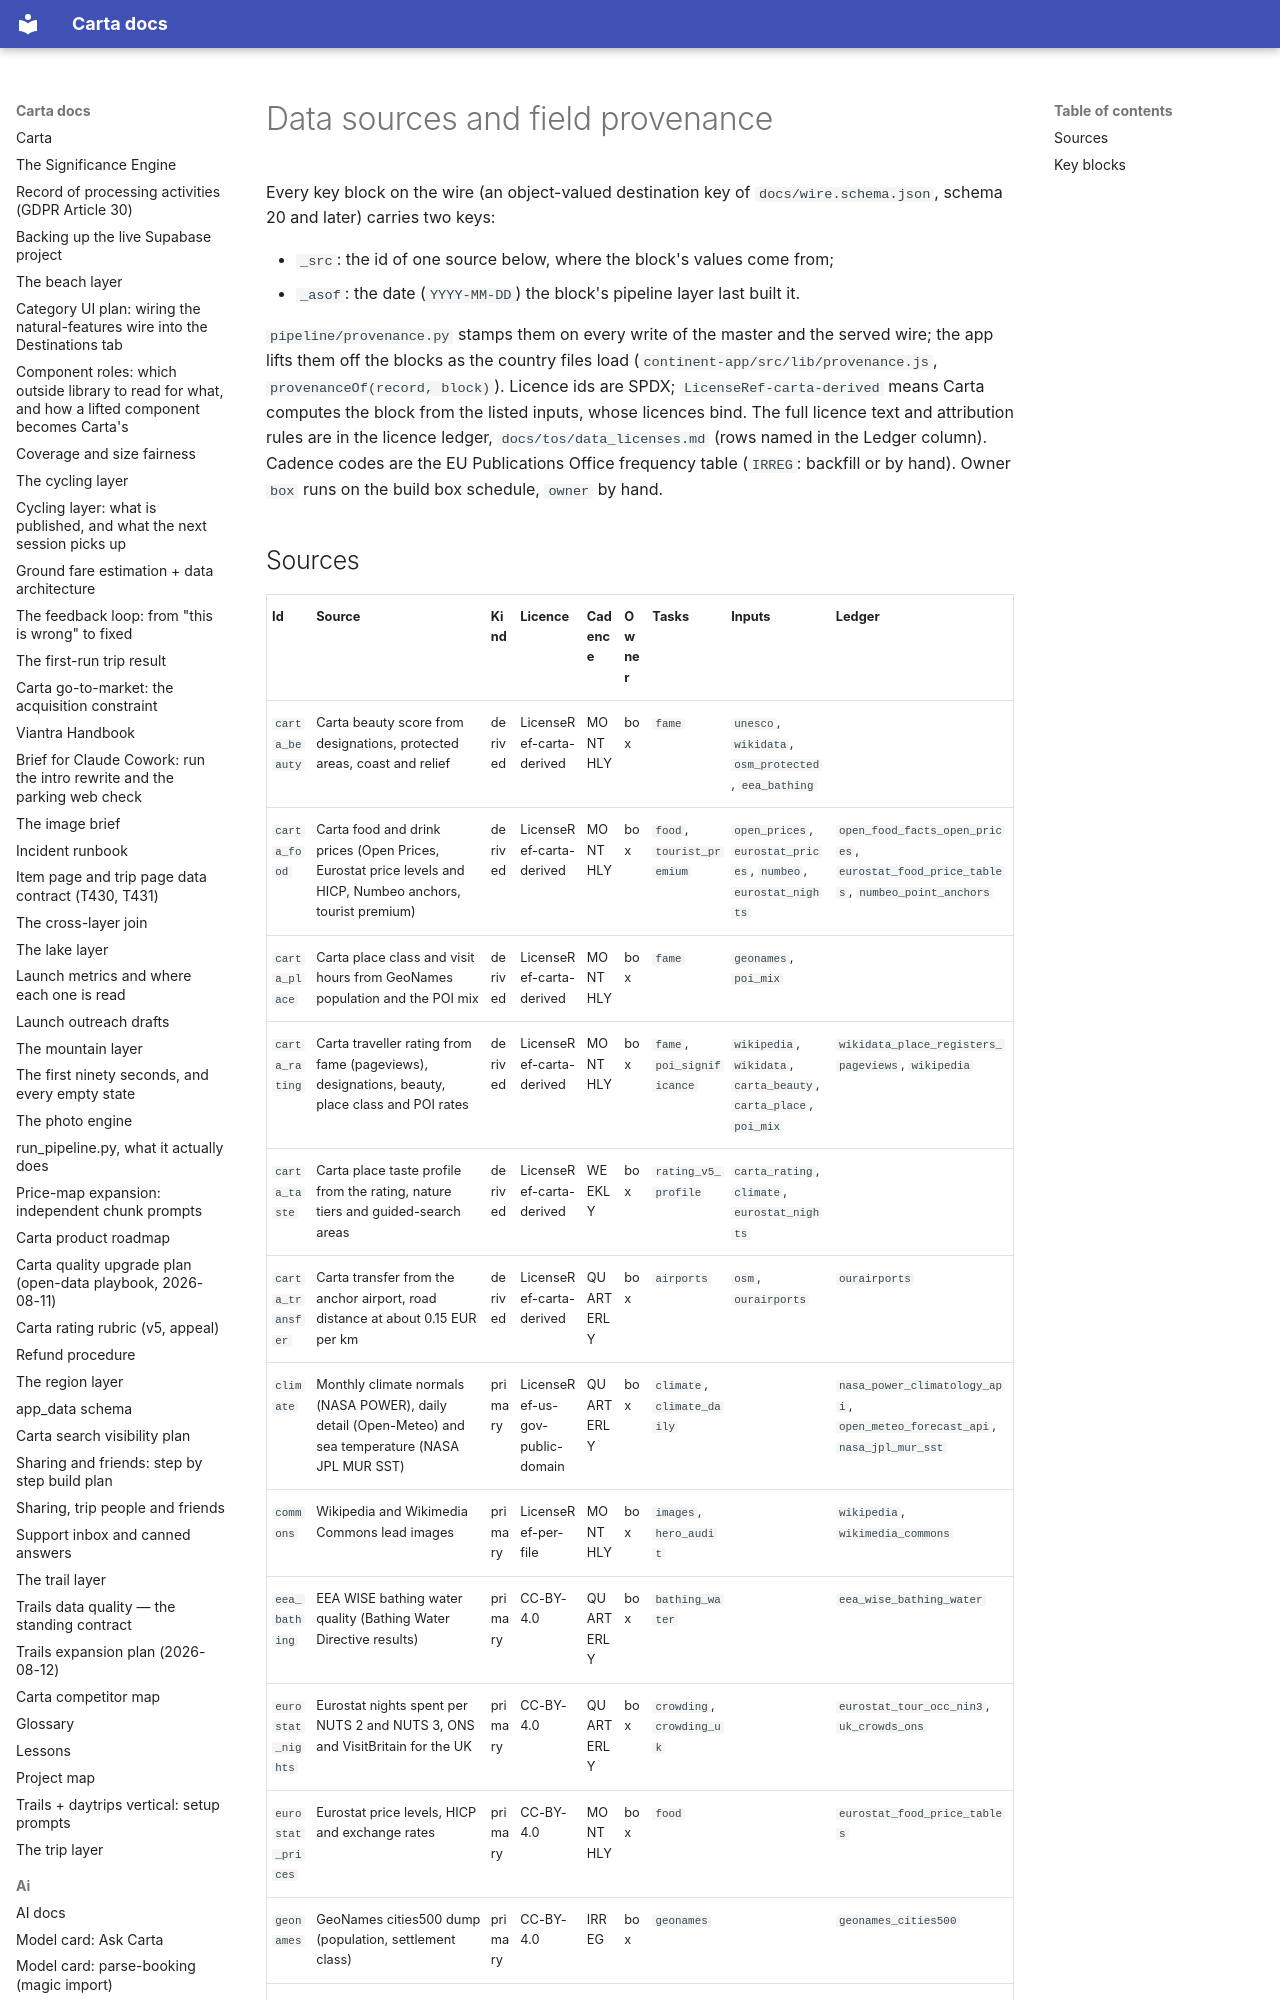

repository: basvn123/carta-travel-app · page: data/sources/index.html · generator: mkdocs

<!-- GENERATED FILE. Do not edit: the source is pipeline/config/sources.yaml.
     Regenerate with  python -I pipeline/provenance_sources.py
     CI runs           python -I pipeline/provenance_sources.py --check  (tests/test_provenance.py) -->

# Data sources and field provenance

Every key block on the wire (an object-valued destination key of
`docs/wire.schema.json`, schema 20 and later) carries two keys:

- `_src`: the id of one source below, where the block's values come from;
- `_asof`: the date (`YYYY-MM-DD`) the block's pipeline layer last built it.

`pipeline/provenance.py` stamps them on every write of the master and the
served wire; the app lifts them off the blocks as the country files load
(`continent-app/src/lib/provenance.js`, `provenanceOf(record, block)`).
Licence ids are SPDX; `LicenseRef-carta-derived` means Carta computes the
block from the listed inputs, whose licences bind. The full licence text and
attribution rules are in the licence ledger, `docs/tos/data_licenses.md`
(rows named in the Ledger column). Cadence codes are the EU Publications
Office frequency table (`IRREG`: backfill or by hand). Owner `box` runs on
the build box schedule, `owner` by hand.
